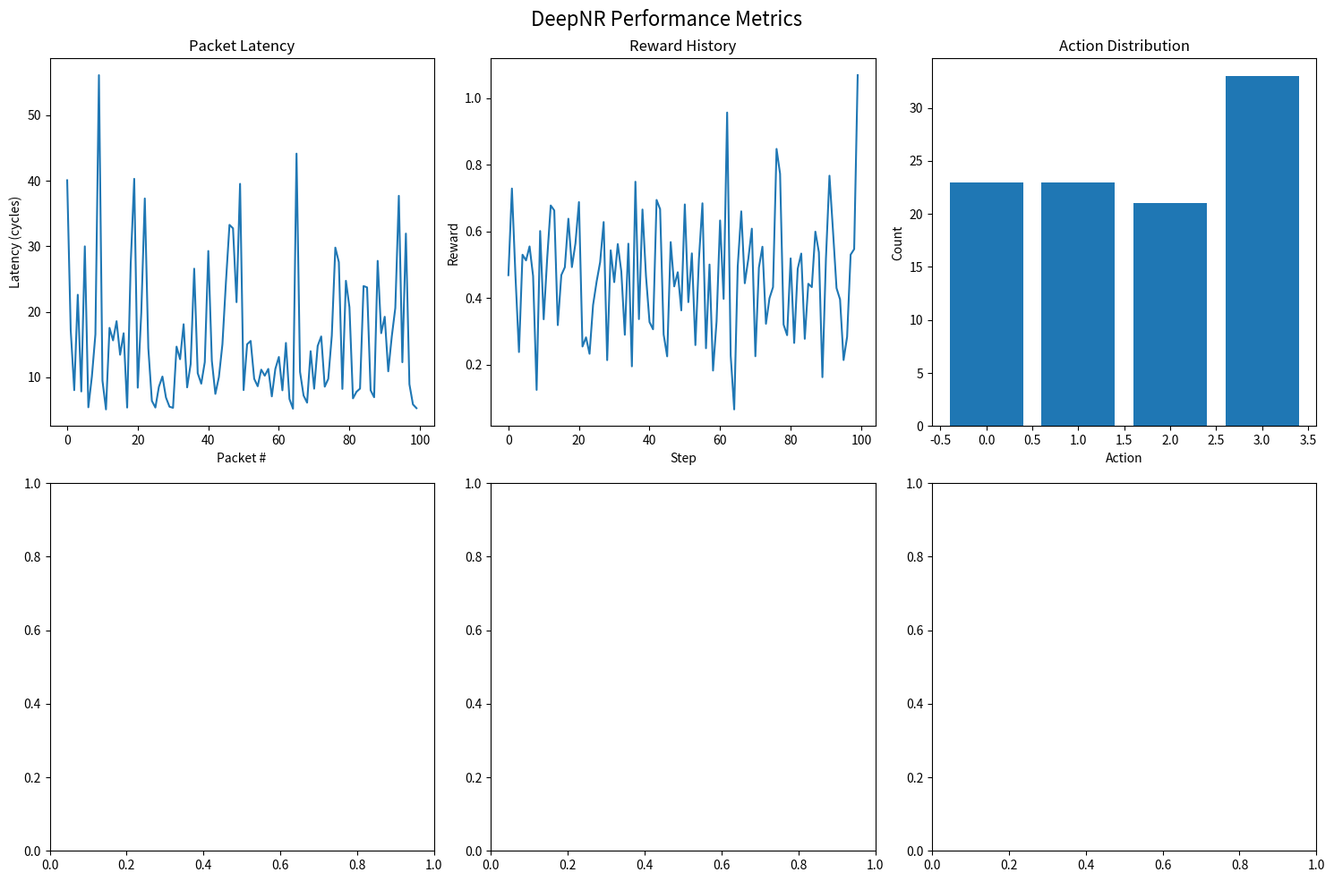

Source code (Python):
#!/usr/bin/env python3
"""
DeepNR Performance Metrics Collection and Analysis
"""

import json
import time
import numpy as np
import matplotlib.pyplot as plt
from collections import defaultdict, deque
import os

class DeepNRMetrics:
    def __init__(self):
        self.metrics = {
            'latency': deque(maxlen=1000),
            'throughput': deque(maxlen=1000),
            'packet_loss': deque(maxlen=1000),
            'reward_history': deque(maxlen=1000),
            'action_distribution': defaultdict(int),
            'training_loss': deque(maxlen=1000),
            'epsilon_history': deque(maxlen=1000),
            'episode_rewards': deque(maxlen=1000)
        }
        
        self.start_time = time.time()
        self.packet_count = 0
        self.total_latency = 0
        self.lost_packets = 0
        
    def record_packet(self, latency, success=True):
        """Record packet metrics"""
        self.packet_count += 1
        self.total_latency += latency
        self.metrics['latency'].append(latency)
        
        if not success:
            self.lost_packets += 1
            self.metrics['packet_loss'].append(1)
        else:
            self.metrics['packet_loss'].append(0)
    
    def record_action(self, action):
        """Record action taken"""
        self.metrics['action_distribution'][action] += 1
    
    def record_reward(self, reward):
        """Record reward received"""
        self.metrics['reward_history'].append(reward)
    
    def record_training_loss(self, loss):
        """Record training loss"""
        self.metrics['training_loss'].append(loss)
    
    def record_epsilon(self, epsilon):
        """Record epsilon value"""
        self.metrics['epsilon_history'].append(epsilon)
    
    def record_episode_reward(self, total_reward):
        """Record total episode reward"""
        self.metrics['episode_rewards'].append(total_reward)
    
    def get_current_metrics(self):
        """Get current performance metrics"""
        if not self.metrics['latency']:
            return {}
        
        current_time = time.time()
        elapsed_time = current_time - self.start_time
        
        return {
            'avg_latency': np.mean(self.metrics['latency']),
            'max_latency': np.max(self.metrics['latency']),
            'min_latency': np.min(self.metrics['latency']),
            'throughput': self.packet_count / elapsed_time if elapsed_time > 0 else 0,
            'packet_loss_rate': self.lost_packets / self.packet_count if self.packet_count > 0 else 0,
            'avg_reward': np.mean(self.metrics['reward_history']) if self.metrics['reward_history'] else 0,
            'total_packets': self.packet_count,
            'elapsed_time': elapsed_time
        }
    
    def save_metrics(self, filename='deepnr_metrics.json'):
        """Save metrics to file"""
        metrics_data = {
            'timestamp': time.time(),
            'current_metrics': self.get_current_metrics(),
            'latency_history': list(self.metrics['latency']),
            'reward_history': list(self.metrics['reward_history']),
            'action_distribution': dict(self.metrics['action_distribution']),
            'training_loss': list(self.metrics['training_loss']),
            'epsilon_history': list(self.metrics['epsilon_history']),
            'episode_rewards': list(self.metrics['episode_rewards'])
        }
        
        with open(filename, 'w') as f:
            json.dump(metrics_data, f, indent=2)
    
    def plot_metrics(self, save_path='deepnr_metrics_plot.png'):
        """Plot performance metrics"""
        fig, axes = plt.subplots(2, 3, figsize=(15, 10))
        fig.suptitle('DeepNR Performance Metrics', fontsize=16)
        
        # Latency over time
        if self.metrics['latency']:
            axes[0, 0].plot(self.metrics['latency'])
            axes[0, 0].set_title('Packet Latency')
            axes[0, 0].set_xlabel('Packet #')
            axes[0, 0].set_ylabel('Latency (cycles)')
        
        # Reward history
        if self.metrics['reward_history']:
            axes[0, 1].plot(self.metrics['reward_history'])
            axes[0, 1].set_title('Reward History')
            axes[0, 1].set_xlabel('Step')
            axes[0, 1].set_ylabel('Reward')
        
        # Action distribution
        if self.metrics['action_distribution']:
            actions = list(self.metrics['action_distribution'].keys())
            counts = list(self.metrics['action_distribution'].values())
            axes[0, 2].bar(actions, counts)
            axes[0, 2].set_title('Action Distribution')
            axes[0, 2].set_xlabel('Action')
            axes[0, 2].set_ylabel('Count')
        
        # Training loss
        if self.metrics['training_loss']:
            axes[1, 0].plot(self.metrics['training_loss'])
            axes[1, 0].set_title('Training Loss')
            axes[1, 0].set_xlabel('Training Step')
            axes[1, 0].set_ylabel('Loss')
        
        # Epsilon decay
        if self.metrics['epsilon_history']:
            axes[1, 1].plot(self.metrics['epsilon_history'])
            axes[1, 1].set_title('Epsilon Decay')
            axes[1, 1].set_xlabel('Step')
            axes[1, 1].set_ylabel('Epsilon')
        
        # Episode rewards
        if self.metrics['episode_rewards']:
            axes[1, 2].plot(self.metrics['episode_rewards'])
            axes[1, 2].set_title('Episode Rewards')
            axes[1, 2].set_xlabel('Episode')
            axes[1, 2].set_ylabel('Total Reward')
        
        plt.tight_layout()
        plt.savefig(save_path, dpi=300, bbox_inches='tight')
        plt.close()
    
    def print_summary(self):
        """Print metrics summary"""
        metrics = self.get_current_metrics()
        print("\n" + "="*50)
        print("DeepNR Performance Summary")
        print("="*50)
        print(f"Total Packets: {metrics.get('total_packets', 0)}")
        print(f"Average Latency: {metrics.get('avg_latency', 0):.2f} cycles")
        print(f"Max Latency: {metrics.get('max_latency', 0):.2f} cycles")
        print(f"Min Latency: {metrics.get('min_latency', 0):.2f} cycles")
        print(f"Throughput: {metrics.get('throughput', 0):.2f} packets/sec")
        print(f"Packet Loss Rate: {metrics.get('packet_loss_rate', 0)*100:.2f}%")
        print(f"Average Reward: {metrics.get('avg_reward', 0):.3f}")
        print(f"Elapsed Time: {metrics.get('elapsed_time', 0):.2f} seconds")
        print("="*50)
    
    def save_and_plot_metrics(self):
        """Save and plot all metrics"""
        self.save_metrics()
        self.plot_metrics()
        self.print_summary()

# Global metrics instance
_metrics_instance = None

def get_metrics():
    """Get global metrics instance"""
    global _metrics_instance
    if _metrics_instance is None:
        _metrics_instance = DeepNRMetrics()
    return _metrics_instance

def record_packet_metrics(latency, success=True):
    """Record packet metrics"""
    get_metrics().record_packet(latency, success)

def record_action_metrics(action):
    """Record action metrics"""
    get_metrics().record_action(action)

def record_reward_metrics(reward):
    """Record reward metrics"""
    get_metrics().record_reward(reward)

def record_training_metrics(loss):
    """Record training metrics"""
    get_metrics().record_training_loss(loss)

def record_epsilon_metrics(epsilon):
    """Record epsilon metrics"""
    get_metrics().record_epsilon(epsilon)

def save_and_plot_metrics():
    """Save and plot all metrics"""
    metrics = get_metrics()
    metrics.save_metrics()
    metrics.plot_metrics()
    metrics.print_summary()

if __name__ == "__main__":
    # Test the metrics system
    metrics = DeepNRMetrics()
    
    # Simulate some data
    for i in range(100):
        latency = np.random.exponential(10) + 5
        success = np.random.random() > 0.05  # 5% packet loss
        metrics.record_packet(latency, success)
        metrics.record_action(np.random.randint(0, 4))
        metrics.record_reward(np.random.normal(0.5, 0.2))
    
    metrics.save_and_plot_metrics()
    print("Metrics test completed!")
